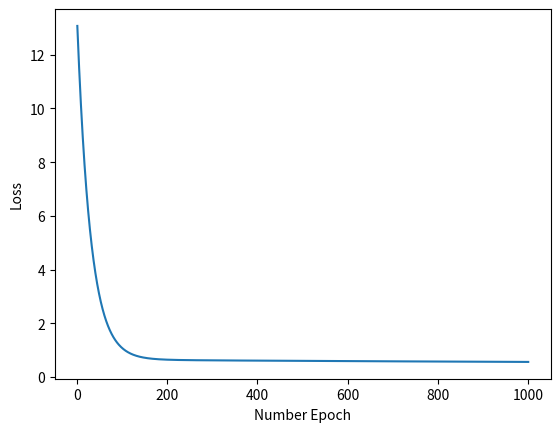

Recreate this plot in Python.
import numpy as np
import matplotlib.pyplot as plt
x = np.array([1, 2, 3, 4])
y = np.array([2, 3, 5, 4])
epoch=1000
a=0.001
loss= []
x=np.column_stack((np.ones(x.shape[0]),x))
n=len(y)
beta= np.zeros(x.shape[1])
for i in range(epoch):

    y_pre=x@beta
    error=y_pre-y
    #calculate the gradient 
    gradient=(2/n) *x.T @ error
    #update the parameters 
    beta=beta-a*gradient
    #caculate he update pridiction 
    y_new_pred=x@beta

    loss.append(np.mean((y-y_new_pred)**2))
print("Learned parameters:", beta)
print("Predictions:", x @ beta)
print("Final MSE:", loss[-1])
plt.plot(range(1,(epoch+1)),loss)
plt.xlabel("Number Epoch")
plt.ylabel("Loss")
plt.show()
